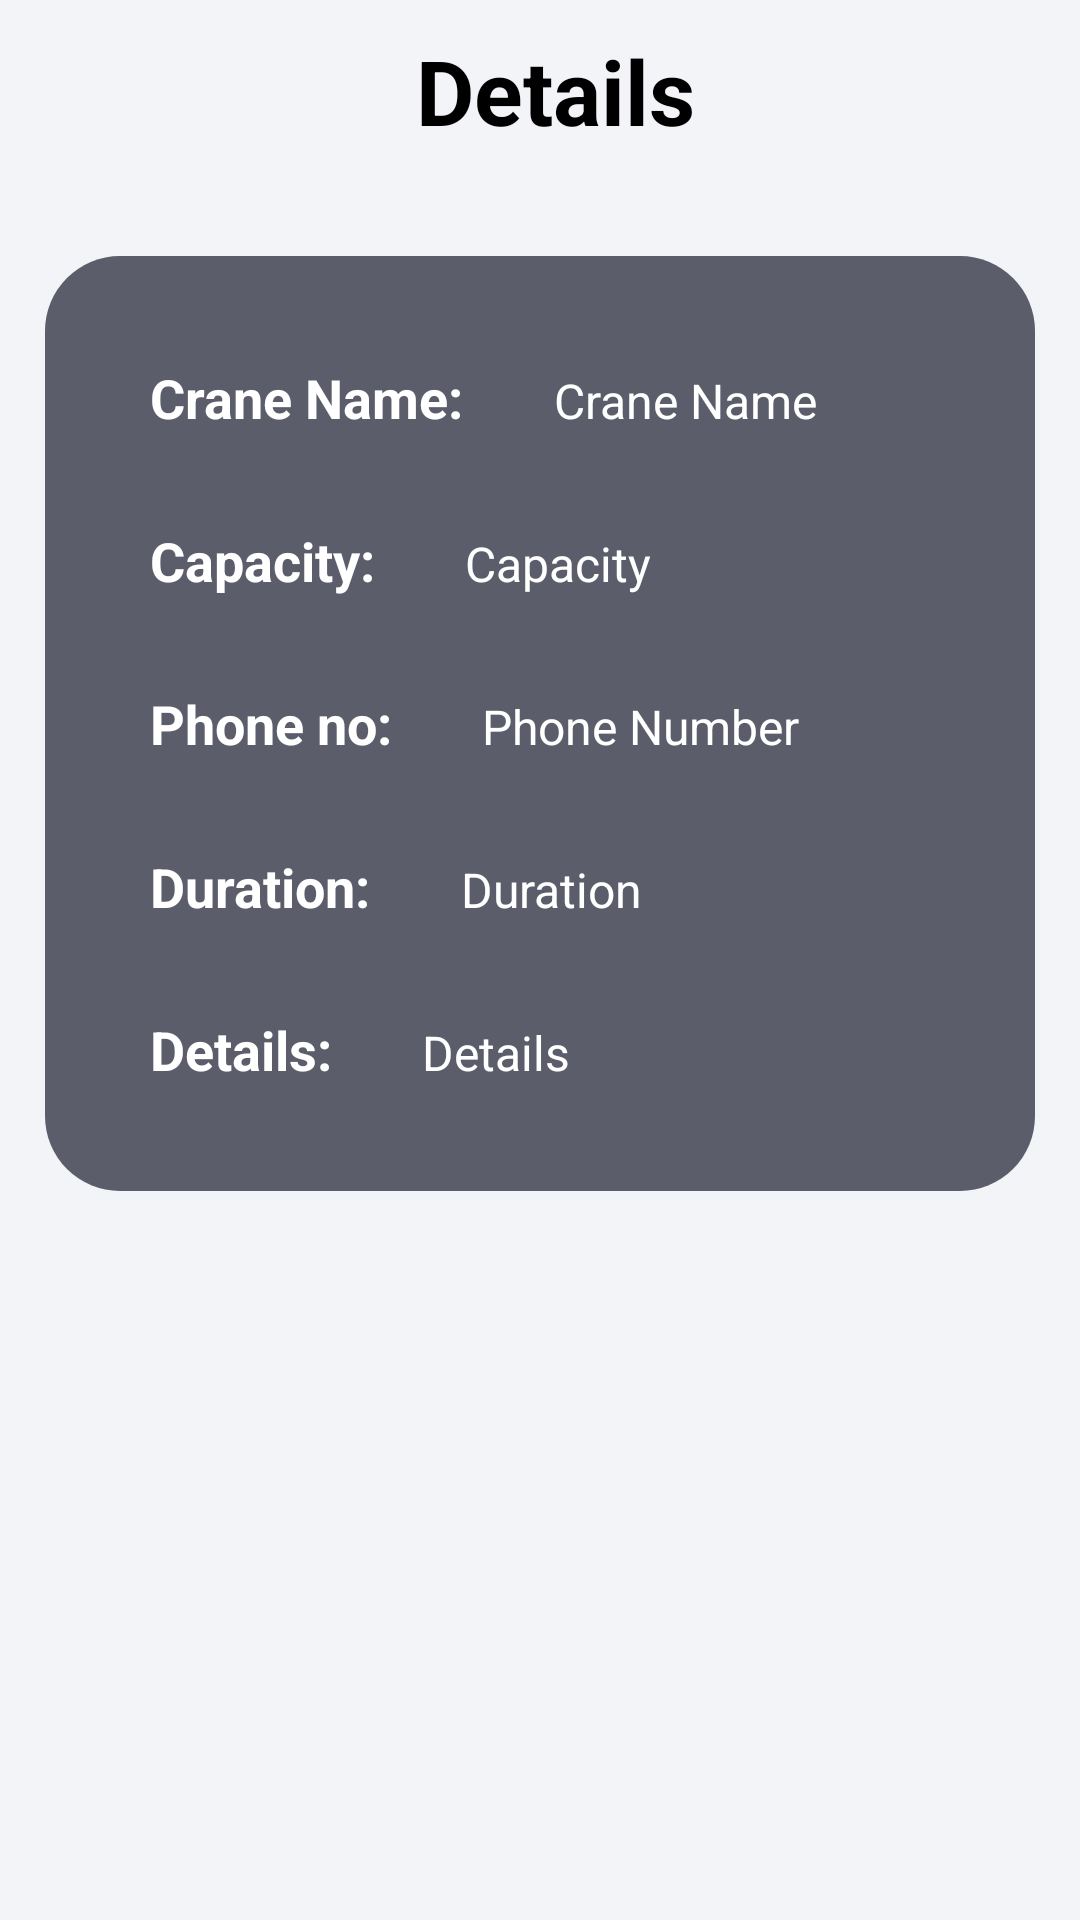

Reconstruct the res/layout file that produces this screen, plus the resources it refers to.
<!-- AndroidManifest.xml: application theme Theme.RSCranes -->
<!-- res/layout/activity_request_infoview.xml -->
<?xml version="1.0" encoding="utf-8"?>
<layout xmlns:tools="http://schemas.android.com/tools"
    xmlns:android="http://schemas.android.com/apk/res/android">

    <data>

    </data>

    <LinearLayout
        android:layout_width="match_parent"
        android:layout_height="match_parent"
        android:background="#f3f4f8"
        android:orientation="vertical">
        <LinearLayout
            android:layout_width="match_parent"
            android:layout_height="wrap_content"
            android:orientation="horizontal"
            >

            <ImageView
                android:id="@+id/back"
                android:layout_width="50dp"
                android:layout_height="50dp"
                android:src="@drawable/back"
                android:layout_margin="5dp"
                />
            <TextView
                android:layout_width="match_parent"
                android:layout_height="wrap_content"
                android:layout_marginTop="10dp"
                android:layout_marginBottom="20dp"
                android:layout_marginEnd="50dp"
                android:gravity="center"
                android:text="Details"
                android:textColor="@color/black"
                android:textSize="30sp"
                android:textStyle="bold"
                tools:ignore="HardcodedText" />
        </LinearLayout>

        <LinearLayout
            android:layout_width="match_parent"
            android:layout_height="wrap_content"
            android:layout_margin="15dp"
            android:background="@drawable/roundstyle"
            android:backgroundTint="#5b5d6b"
            android:orientation="vertical"
            android:padding="20dp">

            <LinearLayout
                android:layout_width="wrap_content"
                android:layout_height="wrap_content"
                android:orientation="horizontal"
                android:textColor="@color/white"

                android:layout_margin="15dp">

                <TextView
                    android:layout_width="wrap_content"
                    android:layout_height="wrap_content"
                    android:text="Crane Name:"
                    android:textSize="18sp"
                    android:textColor="@color/white"
                    android:textStyle="bold"
                    tools:ignore="HardcodedText" />

                <TextView
                    android:id="@+id/craneName"
                    android:layout_width="wrap_content"
                    android:layout_height="wrap_content"
                    android:layout_marginStart="30dp"
                    android:text="Crane Name"
                    android:textColor="@color/white"
                    android:textSize="16sp"
                    tools:ignore="HardcodedText" />
            </LinearLayout>

            <LinearLayout
                android:layout_width="wrap_content"
                android:layout_height="wrap_content"
                android:orientation="horizontal"
                android:layout_margin="15dp">

                <TextView
                    android:layout_width="wrap_content"
                    android:layout_height="wrap_content"
                    android:text="Capacity:"
                    android:textSize="18sp"
                    android:textColor="@color/white"
                    android:textStyle="bold"
                    tools:ignore="HardcodedText" />

                <TextView
                    android:id="@+id/capacity"
                    android:layout_width="wrap_content"
                    android:layout_height="wrap_content"
                    android:layout_marginStart="30dp"
                    android:text="Capacity"
                    android:textSize="16sp"
                    android:textColor="@color/white"
                    tools:ignore="HardcodedText" />
            </LinearLayout>

            <LinearLayout
                android:layout_width="wrap_content"
                android:layout_height="wrap_content"
                android:orientation="horizontal"
                android:layout_margin="15dp">

                <TextView
                    android:layout_width="wrap_content"
                    android:layout_height="wrap_content"
                    android:text="Phone no:"
                    android:textSize="18sp"
                    android:textColor="@color/white"
                    android:textStyle="bold"
                    tools:ignore="HardcodedText" />

                <TextView
                    android:id="@+id/number"
                    android:layout_width="wrap_content"
                    android:layout_height="wrap_content"
                    android:layout_marginStart="30dp"
                    android:text="Phone Number"
                    android:textColor="@color/white"
                    android:textSize="16sp"
                    tools:ignore="HardcodedText" />
            </LinearLayout>

            <LinearLayout
                android:layout_width="wrap_content"
                android:layout_height="wrap_content"
                android:orientation="horizontal"
                android:layout_margin="15dp"
                >

                <TextView
                    android:layout_width="wrap_content"
                    android:layout_height="wrap_content"
                    android:text="Duration:"
                    android:textSize="18sp"
                    android:textColor="@color/white"
                    android:textStyle="bold"
                    tools:ignore="HardcodedText" />

                <TextView
                    android:id="@+id/duration"
                    android:layout_width="wrap_content"
                    android:layout_height="wrap_content"
                    android:layout_marginStart="30dp"
                    android:text="Duration"
                    android:textColor="@color/white"
                    android:textSize="16sp"
                    tools:ignore="HardcodedText" />
            </LinearLayout>

            <LinearLayout
                android:layout_width="wrap_content"
                android:layout_height="wrap_content"
                android:orientation="horizontal"
                android:layout_margin="15dp">

                <TextView
                    android:layout_width="wrap_content"
                    android:layout_height="wrap_content"
                    android:text="Details:"
                    android:textSize="18sp"
                    android:textColor="@color/white"
                    android:textStyle="bold"
                    tools:ignore="HardcodedText" />

                <TextView
                    android:id="@+id/details"
                    android:layout_width="wrap_content"
                    android:layout_height="wrap_content"
                    android:layout_marginStart="30dp"
                    android:text="Details"
                    android:textColor="@color/white"
                    android:textSize="16sp"
                    tools:ignore="HardcodedText" />
            </LinearLayout>
        </LinearLayout>

    </LinearLayout>
</layout>
<!-- resources referenced by this layout -->
<resources>
  <!-- drawable roundstyle (drawable) -->
  <?xml version="1.0" encoding="utf-8"?>
  <shape xmlns:android="http://schemas.android.com/apk/res/android"
      android:shape="rectangle">
       <corners
          android:radius="25dp" />
      <size
          android:height="40dp"
          android:width="40dp"
          />
  </shape>
  <style name="Theme.RSCranes" parent="Base.Theme.RSCranes" />
  <style name="Base.Theme.RSCranes" parent="Theme.Material3.DayNight.NoActionBar">
          
          
      </style>
  <!-- not gathered from this repository: default colours our renderer supplied (Android Studio template values) -->
  <color name="black">#FF000000</color>
  <color name="white">#FFFFFFFF</color>
</resources>
